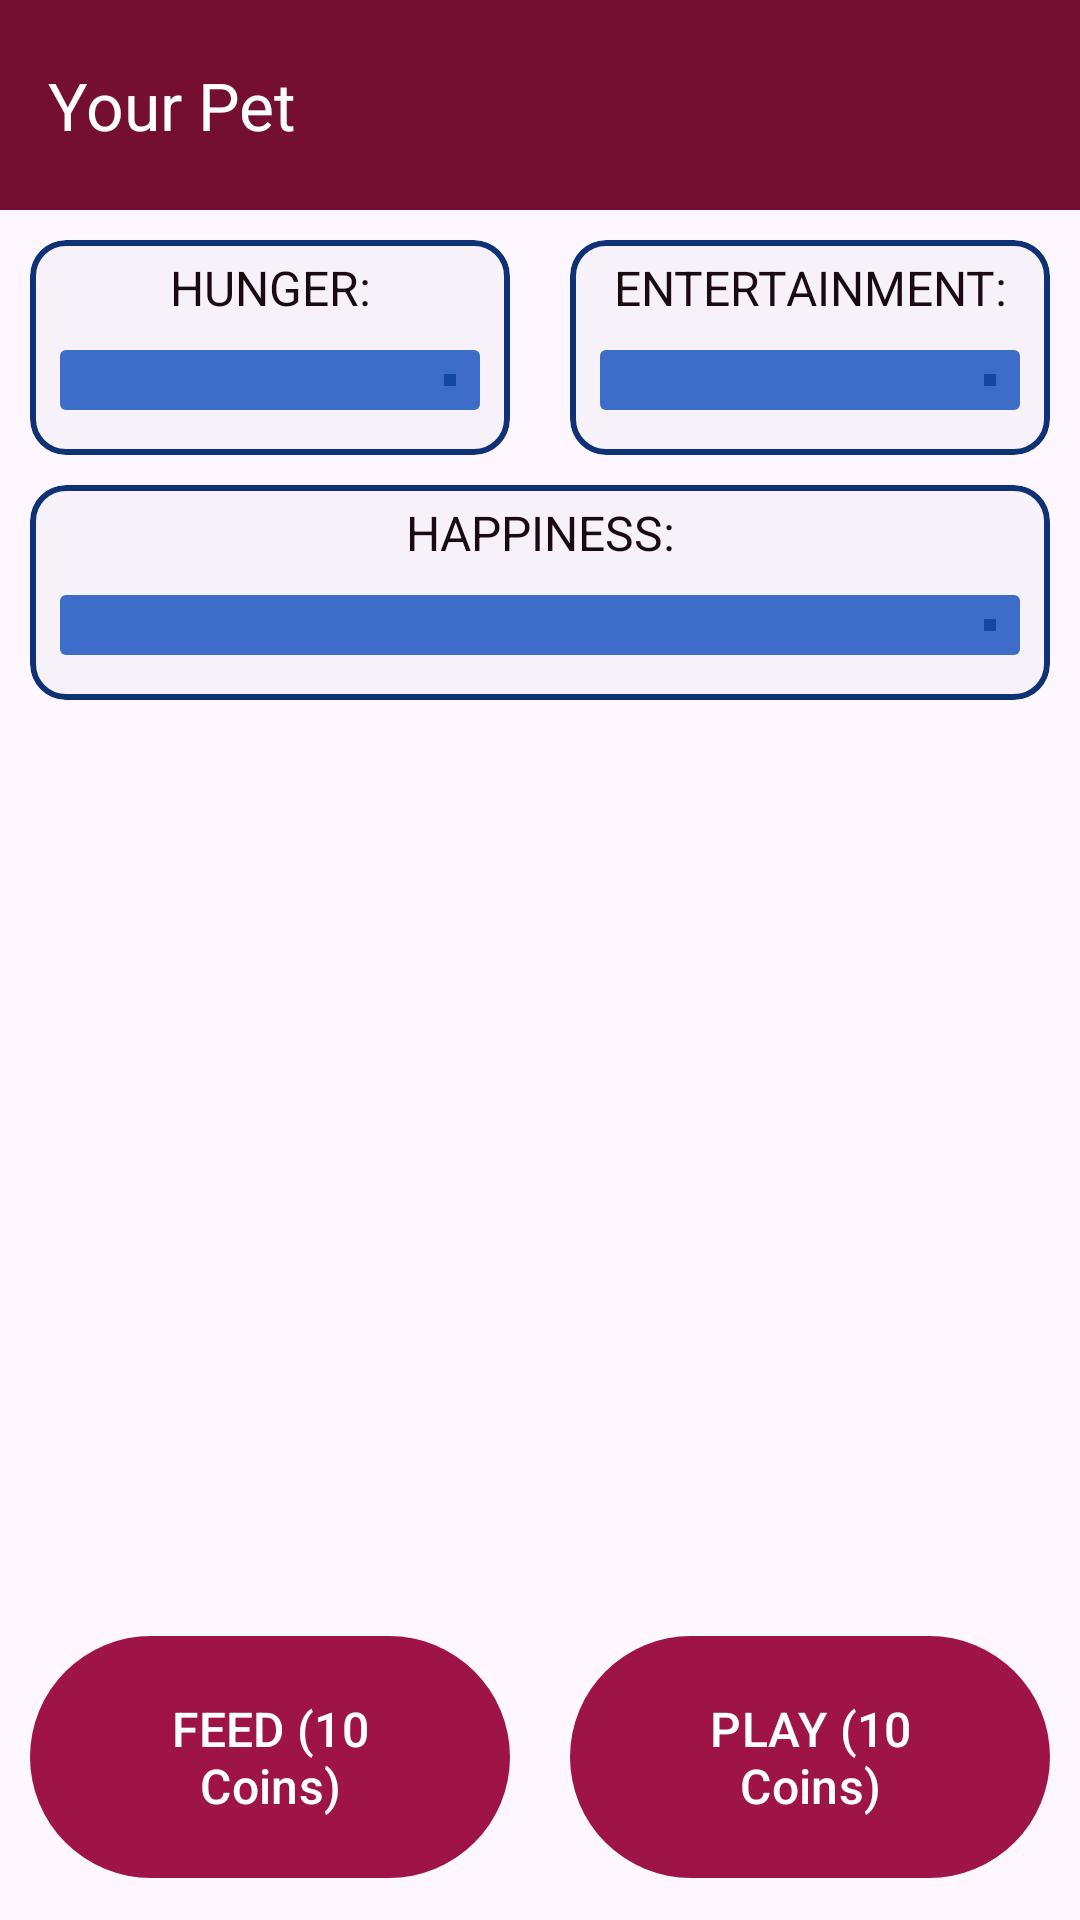

The Android layout XML behind this screen, and the referenced resources:
<!-- AndroidManifest.xml: application theme Theme.TriviaGame -->
<!-- res/layout/pet_activity.xml -->
<?xml version="1.0" encoding="utf-8"?>
<androidx.constraintlayout.widget.ConstraintLayout
    xmlns:android="http://schemas.android.com/apk/res/android"
    xmlns:app="http://schemas.android.com/apk/res-auto"
    android:id="@id/main"

    android:layout_width="match_parent"
    android:layout_height="match_parent">

    <com.google.android.material.appbar.MaterialToolbar
        style="@style/CustomAppBar"
        android:id="@+id/app_bar"

        app:titleTextColor="@color/light_text_primary"
        app:navigationIconTint="@color/light_text_primary"
        app:title="@string/pet_screen_title"
        app:layout_constraintStart_toStartOf="parent"
        app:layout_constraintEnd_toEndOf="parent"
        app:layout_constraintTop_toTopOf="parent"/>

    <com.google.android.material.card.MaterialCardView
        style="@style/CustomCardView"
        android:layout_width="0dp"
        android:id="@+id/hunger_bar_view"

        app:layout_constraintStart_toStartOf="parent"
        app:layout_constraintEnd_toStartOf="@+id/entertainment_bar_view"
        app:layout_constraintTop_toBottomOf="@id/app_bar">

        <androidx.appcompat.widget.LinearLayoutCompat
            android:layout_width="match_parent"
            android:layout_height="match_parent"
            android:orientation="vertical">

            <com.google.android.material.textview.MaterialTextView
                style="@style/SmallTextView"
                android:textColor="@color/dark_text_primary"
                android:text="@string/hunger_bar"/>
            <com.google.android.material.progressindicator.LinearProgressIndicator
                style="@style/ProgressBar"
                android:id="@+id/hunger_bar"/>

        </androidx.appcompat.widget.LinearLayoutCompat>
    </com.google.android.material.card.MaterialCardView>

    <com.google.android.material.card.MaterialCardView
        style="@style/CustomCardView"
        android:layout_width="0dp"
        android:id="@+id/entertainment_bar_view"

        app:layout_constraintStart_toEndOf="@+id/hunger_bar_view"
        app:layout_constraintEnd_toEndOf="parent"
        app:layout_constraintTop_toBottomOf="@id/app_bar">

        <androidx.appcompat.widget.LinearLayoutCompat
            android:layout_width="match_parent"
            android:layout_height="match_parent"
            android:orientation="vertical">

            <com.google.android.material.textview.MaterialTextView
                style="@style/SmallTextView"
                android:textColor="@color/dark_text_primary"
                android:text="@string/entertainment_bar"/>
            <com.google.android.material.progressindicator.LinearProgressIndicator
                style="@style/ProgressBar"
                android:id="@+id/entertainment_bar"/>

        </androidx.appcompat.widget.LinearLayoutCompat>
    </com.google.android.material.card.MaterialCardView>

    <com.google.android.material.card.MaterialCardView
        style="@style/CustomCardView"
        android:id="@+id/happiness_bar_view"

        app:layout_constraintStart_toStartOf="parent"
        app:layout_constraintEnd_toEndOf="parent"
        app:layout_constraintTop_toBottomOf="@id/hunger_bar_view">

        <androidx.appcompat.widget.LinearLayoutCompat
            android:layout_width="match_parent"
            android:layout_height="match_parent"
            android:orientation="vertical">

        <com.google.android.material.textview.MaterialTextView
            style="@style/SmallTextView"
            android:textColor="@color/dark_text_primary"
            android:text="@string/happiness_bar"/>

        <com.google.android.material.progressindicator.LinearProgressIndicator
            style="@style/ProgressBar"
            android:id="@+id/happiness_bar"/>

        </androidx.appcompat.widget.LinearLayoutCompat>
    </com.google.android.material.card.MaterialCardView>


    <com.google.android.material.button.MaterialButton
        style="@style/CustomButton"
        android:id="@+id/feed_button"
        android:text="@string/feed_button"

        app:layout_constraintEnd_toStartOf="@+id/play_pet_button"
        app:layout_constraintStart_toStartOf="parent"
        app:layout_constraintBottom_toBottomOf="parent" />

    <com.google.android.material.button.MaterialButton
        style="@style/CustomButton"
        android:id="@+id/play_pet_button"
        android:text="@string/play_pet_button"

        app:layout_constraintStart_toEndOf="@+id/feed_button"
        app:layout_constraintEnd_toEndOf="parent"
        app:layout_constraintBottom_toBottomOf="parent"/>

    <androidx.appcompat.widget.AppCompatImageView
        android:layout_width="match_parent"
        android:layout_height="wrap_content"
        android:id="@+id/pet_image"

        app:layout_constraintBottom_toTopOf="@id/feed_button"/>


</androidx.constraintlayout.widget.ConstraintLayout>
<!-- resources referenced by this layout -->
<resources>
  <color name="dark_text_primary">#1A0A12</color>
  <color name="light_text_primary">#FFFFFF</color>
  <string name="entertainment_bar">ENTERTAINMENT:</string>
  <string name="feed_button">FEED (10 Coins)</string>
  <string name="happiness_bar">HAPPINESS:</string>
  <string name="hunger_bar">HUNGER:</string>
  <string name="pet_screen_title">Your Pet</string>
  <string name="play_pet_button">PLAY (10 Coins)</string>
  <style name="CustomAppBar" parent="Widget.Material3.ActionBar.Solid">
          <item name="android:layout_width">match_parent</item>
          <item name="android:layout_height">70dp</item>
          <item name="android:background">@color/dark_primary</item>
          <item name="android:titleTextColor">@color/light_text_primary</item>
          <item name="colorOnPrimarySurface">@color/light_text_primary</item>
          <item name="android:elevation">4dp</item>
      </style>
  <style name="CustomButton" parent="Widget.Material3.Button">
          <item name="android:layout_width">0dp</item>
          <item name="android:layout_height">wrap_content</item>
          <item name="android:textSize">16sp</item>
          <item name="android:paddingVertical">20dp</item>
          <item name="android:layout_marginVertical">10dp</item>
          <item name="android:layout_marginHorizontal">10dp</item>
      </style>
  <style name="CustomCardView" parent="Widget.Material3.CardView.Elevated">
          <item name="android:layout_width">match_parent</item>
          <item name="android:layout_height">wrap_content</item>
          <item name="android:layout_margin">10dp</item>
          <item name="android:padding">10dp</item>
          <item name="android:elevation">15dp</item>
          <item name="strokeColor">@color/dark_secondary</item>
          <item name="strokeWidth">2dp</item>
  
      </style>
  <style name="ProgressBar" parent="Widget.Material3.LinearProgressIndicator">
          <item name="android:layout_width">match_parent</item>
          <item name="android:layout_height">wrap_content</item>
          <item name="android:layout_marginHorizontal">10dp</item>
          <item name="android:layout_marginBottom">15dp</item>
          <item name="android:layout_marginTop">5dp</item>
          <item name="trackThickness">20dp</item>
          <item name="indicatorColor">@color/secondary</item>
          <item name="trackColor">@color/light_secondary</item>
      </style>
  <style name="SmallTextView" parent="LargeTextView">
          <item name="android:layout_weight">1</item>
          <item name="android:layout_gravity">center_vertical</item>
          <item name="android:textSize">16sp</item>
      </style>
  <style name="Theme.TriviaGame" parent="Base.Theme.TriviaGame" />
  <color name="dark_primary">#750F32</color>
  <color name="dark_secondary">#0F3275</color>
  <color name="secondary">#14479F</color>
  <color name="light_secondary">#3E6CC9</color>
  <style name="LargeTextView" parent="Widget.AppCompat.TextView">
          <item name="android:layout_width">match_parent</item>
          <item name="android:layout_height">wrap_content</item>
          <item name="android:gravity">center</item>
          <item name="android:textSize">25sp</item>
          <item name="android:textColor">@color/light_text_primary</item>
          <item name="android:paddingHorizontal">10dp</item>
          <item name="android:paddingVertical">5dp</item>
      </style>
  <color name="primary">#9F1447</color>
  <color name="light_text_secondary">#FFFFFF</color>
  <color name="white">#FFFFFF</color>
  <style name="AlertDialogTheme" parent="ThemeOverlay.Material3.Dialog.Alert">
          <item name="buttonBarButtonStyle">@style/DialogButtonStyle</item>
      </style>
  <style name="DialogButtonStyle" parent="Widget.MaterialComponents.Button.TextButton.Dialog">
          <item name="android:textColor">@color/dark_secondary</item>
      </style>
</resources>
